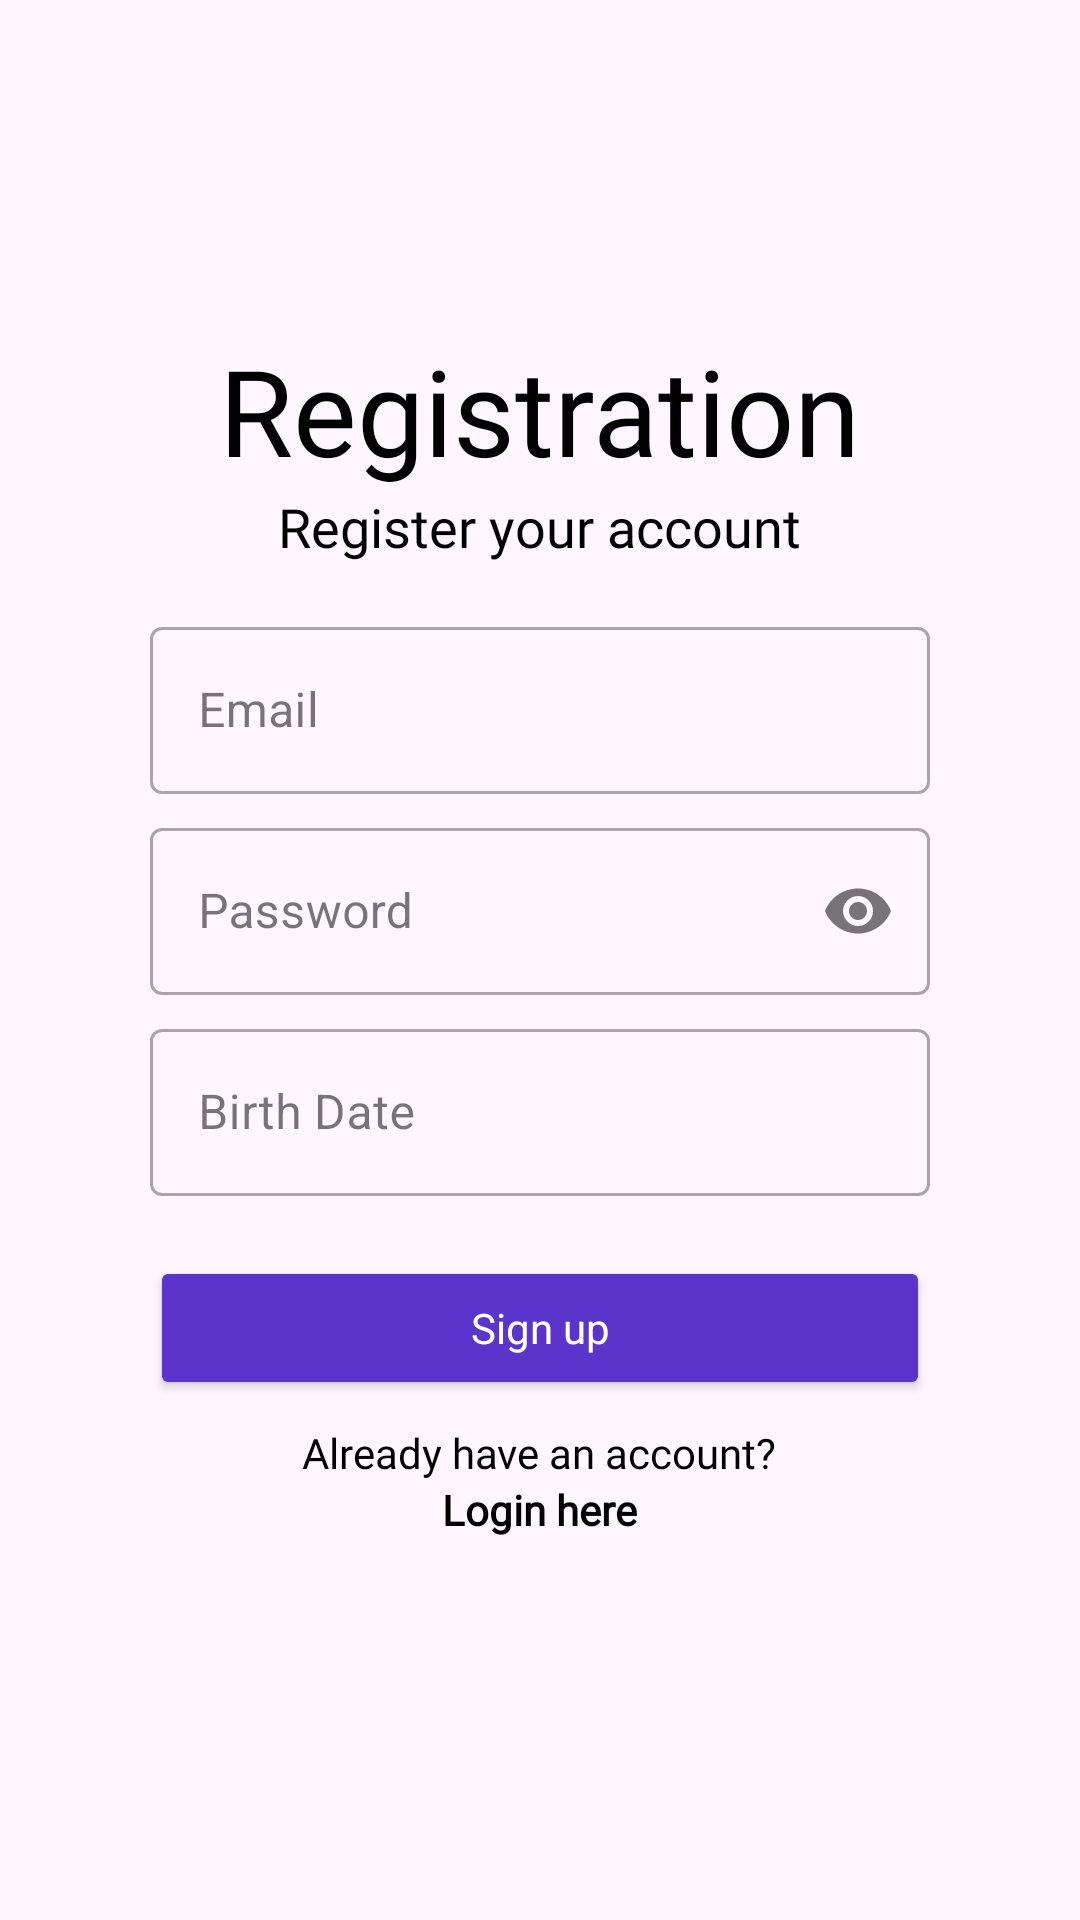

This screen was rendered from an Android layout file. Write that file and the resources it references.
<!-- AndroidManifest.xml: application theme Theme.Kaloriku -->
<!-- res/layout/activity_register.xml -->
<?xml version="1.0" encoding="utf-8"?>
<LinearLayout xmlns:android="http://schemas.android.com/apk/res/android"
    xmlns:tools="http://schemas.android.com/tools"
    xmlns:app="http://schemas.android.com/apk/res-auto"
    android:layout_width="match_parent"
    android:layout_height="match_parent"
    android:orientation="vertical"
    android:padding="30dp"
    android:id="@+id/RegisterActivity"
    tools:context=".ui.auth.RegisterActivity">

    <TextView
        android:id="@+id/tvTitle"
        android:layout_width="wrap_content"
        android:layout_height="wrap_content"
        android:text="@string/registration"
        android:textSize="40sp"
        android:layout_gravity="center"
        android:layout_marginTop="80dp"
        android:fontFamily="@font/inter_bold"/>

    <TextView
        android:id="@+id/tvSubtitle"
        android:layout_width="wrap_content"
        android:layout_height="wrap_content"
        android:text="@string/register_your_account"
        android:textSize="18sp"
        android:layout_gravity="center"
        android:fontFamily="@font/inter"
        android:layout_marginTop="0dp"/>

    <com.google.android.material.textfield.TextInputLayout
        android:id="@+id/emailEditTextLayout"
        style="@style/Widget.MaterialComponents.TextInputLayout.OutlinedBox"
        android:layout_width="match_parent"
        android:layout_height="wrap_content"
        android:paddingStart="20dp"
        android:paddingEnd="20dp"
        android:layout_marginTop="16dp"
        app:startIconDrawable="@drawable/ic_baseline_email_24"
        app:startIconTint="@color/black">

        <com.google.android.material.textfield.TextInputEditText
            android:id="@+id/emailEditText"
            android:layout_width="match_parent"
            android:layout_height="wrap_content"
            android:hint="@string/email"
            android:inputType="textEmailAddress"
            android:paddingStart="16dp"
            android:paddingEnd="16dp"
            />
    </com.google.android.material.textfield.TextInputLayout>

    <com.google.android.material.textfield.TextInputLayout
        android:id="@+id/passwordEditTextLayout"
        style="@style/Widget.MaterialComponents.TextInputLayout.OutlinedBox"
        android:layout_width="match_parent"
        android:layout_height="wrap_content"
        android:paddingStart="20dp"
        android:paddingEnd="20dp"
        android:layout_marginTop="6dp"
        app:endIconMode="password_toggle"
        app:startIconDrawable="@drawable/ic_baseline_lock_24"
        app:startIconTint="@color/black">

        <com.google.android.material.textfield.TextInputEditText
            android:id="@+id/passwordEditText"
            android:layout_width="match_parent"
            android:layout_height="wrap_content"
            android:hint="@string/password"
            android:inputType="textPassword"
            android:paddingStart="16dp"
            android:paddingEnd="16dp"/>
    </com.google.android.material.textfield.TextInputLayout>


    <com.google.android.material.textfield.TextInputLayout
        android:id="@+id/birthdateEditTextLayout"
        style="@style/Widget.MaterialComponents.TextInputLayout.OutlinedBox"
        android:layout_width="match_parent"
        android:layout_height="wrap_content"
        android:paddingStart="20dp"
        android:paddingEnd="20dp"
        android:layout_marginTop="6dp"
        app:startIconDrawable="@drawable/ic_baseline_date_range_24"
        app:startIconTint="@color/black">

        <com.google.android.material.textfield.TextInputEditText
            android:id="@+id/birthdateEditText"
            android:layout_width="match_parent"
            android:layout_height="wrap_content"
            android:hint="@string/birthdate"
            android:focusable="false"
            android:paddingStart="16dp"
            android:paddingEnd="16dp"
            android:inputType="date"/>
    </com.google.android.material.textfield.TextInputLayout>

    <Button
        android:id="@+id/btnSignUp"
        style="@style/Widget.Material3.TextInputLayout.OutlinedBox"
        android:layout_width="match_parent"
        android:layout_height="wrap_content"
        android:text="@string/sign_up"
        android:backgroundTint="@color/purple"
        android:textColor="@android:color/white"
        android:layout_marginTop="20dp"
        android:layout_marginStart="20dp"
        android:layout_marginEnd="20dp"/>

    <TextView
        android:id="@+id/tvAlreadyHaveAccount"
        android:layout_width="wrap_content"
        android:layout_height="wrap_content"
        android:text="@string/already_have_an_account"
        android:layout_gravity="center"
        android:fontFamily="@font/inter"
        android:layout_marginTop="8dp"/>
    <TextView
        android:id="@+id/tvLoginHere"
        android:layout_width="wrap_content"
        android:layout_height="wrap_content"
        android:text="@string/login_here"
        android:layout_gravity="center"
        android:textStyle="bold"
        android:layout_marginTop="0dp"
        android:fontFamily="@font/inter_bold"
        android:textColor="@color/black"
        android:clickable="true"
        android:focusable="true"
        android:foreground="?attr/selectableItemBackgroundBorderless"
        android:textColorLink="@color/colorPrimary"
        android:autoLink="all"/>

    <ProgressBar
        android:id="@+id/loadingProgressBar"
        android:layout_width="wrap_content"
        android:layout_height="wrap_content"
        android:layout_gravity="center"
        android:layout_marginTop="16dp"
        android:visibility="invisible" />

    <ImageView
        android:id="@+id/logo"
        android:layout_width="wrap_content"
        android:layout_height="wrap_content"
        android:layout_gravity="center"
        android:layout_marginTop="70dp"
        android:src="@drawable/logo"
        android:textSize="35sp"
        android:textStyle="bold"
        android:contentDescription="@string/kaloriku" />

</LinearLayout>
<!-- resources referenced by this layout -->
<resources>
  <color name="black">#000000</color>
  <color name="colorPrimary">#5B34CB</color>
  <color name="purple">#5B34CB</color>
  <!-- drawable logo: png bitmap (drawable, 4150 bytes) -->
  <string name="already_have_an_account">Already have an account?</string>
  <string name="birthdate">Birth Date</string>
  <string name="email">Email</string>
  <string name="kaloriku">KALORIKU</string>
  <string name="login_here">Login here</string>
  <string name="password">Password</string>
  <string name="register_your_account">Register your account</string>
  <string name="registration">Registration</string>
  <string name="sign_up">Sign up</string>
  <style name="Theme.Kaloriku" parent="Base.Theme.Kaloriku">
          
          <item name="android:textColor">#000000</item>
      </style>
  <style name="Base.Theme.Kaloriku" parent="Theme.Material3.DayNight.NoActionBar">
          
      </style>
</resources>
